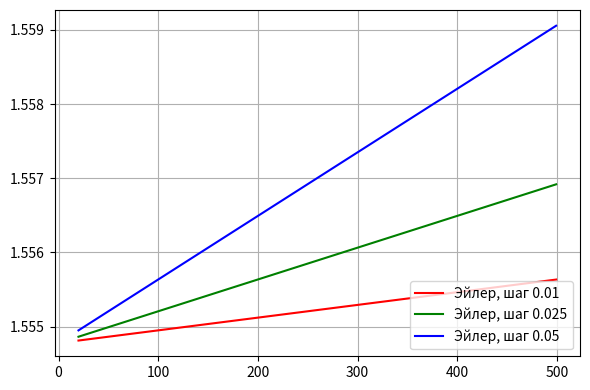

Reproduce this figure in Python.
from matplotlib import pyplot as plt
import numpy as np

data_0_01 = [1.5391914719810011, 1.5547958123125094, 1.554812938257353, 1.5548300641368673, 1.5548471899509477, 1.554864315699491, 1.5548814413823913, 1.5548985669995454, 1.554915692550849, 1.5549328180361979, 1.5549499434554879, 1.5549670688086157, 1.5549841940954772, 1.5550013193159686, 1.5550184444699857, 1.5550355695574258, 1.5550526945781846, 1.5550698195321584, 1.555086944419244, 1.5551040692393383, 1.5551211939923373, 1.555138318678139, 1.5551554432966386, 1.5551725678477335, 1.5551896923313209, 1.5552068167472977, 1.5552239410955608, 1.5552410653760074, 1.5552581895885345, 1.55527531373304, 1.55529243780942, 1.5553095618175727, 1.5553266857573953, 1.5553438096287855, 1.5553609334316412, 1.5553780571658589, 1.5553951808313375, 1.5554123044279744, 1.5554294279556664, 1.5554465514143132, 1.555463674803811, 1.555480798124059, 1.5554979213749551, 1.555515044556397, 1.555532167668283, 1.5555492907105113, 1.555566413682981, 1.5555835365855895, 1.5556006594182363, 1.5556177821808193, 1.5556349048732367]
data_0_025 = [1.5391914719810011, 1.554821498644896, 1.5548643105783877, 1.554907122101284, 1.554949933211959, 1.554992743908786, 1.5550355541901433, 1.55507836405441, 1.5551211734999684, 1.5551639825252033, 1.555206791128502, 1.5552495993082547, 1.5552924070628538, 1.5553352143906933, 1.5553780212901713, 1.5554208277596882, 1.5554636337976457, 1.5555064394024491, 1.555549244572506, 1.5555920493062267, 1.5556348536020237, 1.5556776574583124, 1.5557204608735105, 1.5557632638460381, 1.5558060663743185, 1.5558488684567764, 1.5558916700918404, 1.5559344712779413, 1.5559772720135119, 1.5560200722969877, 1.5560628721268073, 1.556105671501411, 1.556148470419243, 1.5561912688787487, 1.556234066878377, 1.5562768644165783, 1.5563196614918076, 1.5563624581025202, 1.5564052542471747, 1.5564480499242335, 1.5564908451321604, 1.5565336398694214, 1.5565764341344868, 1.5566192279258273, 1.5566620212419178, 1.5567048140812358, 1.55674760644226, 1.5567903983234737, 1.5568331897233605, 1.556875980640409, 1.5569187710731085]
data_0_05 = [1.5391914719810011, 1.5548642923071745, 1.554949896664836, 1.555035499362393, 1.5551211003868528, 1.555206699725264, 1.5552922973647152, 1.555377893292335, 1.5554634874952917, 1.5555490799607958, 1.5556346706760973, 1.5557202596284863, 1.5558058468052949, 1.5558914321938944, 1.5559770157816992, 1.5560625975561624, 1.556148177504779, 1.5562337556150847, 1.5563193318746573, 1.5564049062711145, 1.5564904787921159, 1.556576049425362, 1.5566616181585948, 1.5567471849795982, 1.5568327498761971, 1.556918312836258, 1.5570038738476888, 1.5570894328984397, 1.557174989976502, 1.557260545069909, 1.5573460981667355, 1.5574316492550988, 1.5575171983231575, 1.557602745359113, 1.5576882903512081, 1.5577738332877273, 1.5578593741569986, 1.5579449129473906, 1.5580304496473152, 1.5581159842452266, 1.5582015167296208, 1.5582870470890362, 1.558372575312054, 1.558458101387298, 1.5585436253034342, 1.5586291470491704, 1.5587146666132594, 1.5588001839844932, 1.55888569915171, 1.558971212103788, 1.5590567228296495]
data_rk_0_05 = [1.5391914719810011, 1.5548600131823282, 1.5549413385766022, 1.5550226624740888, 1.555103984863645, 1.5551853057341618, 1.5552666250745617, 1.5553479428738015, 1.55542925912087, 1.555510573804789, 1.555591886914614, 1.5556731984394319, 1.555754508368365, 1.555835816690567, 1.5559171233952258, 1.5559984284715622, 1.5560797319088304, 1.5561610336963176, 1.5562423338233458, 1.5563236322792684, 1.5564049290534743, 1.5564862241353843, 1.5565675175144544, 1.5566488091801733, 1.5567300991220638, 1.5568113873296825, 1.5568926737926196, 1.5569739585004994, 1.5570552414429797, 1.5571365226097529, 1.5572178019905447, 1.5572990795751163, 1.5573803553532606, 1.557461629314807, 1.5575429014496174, 1.557624171747589, 1.5577054401986525, 1.5577867067927738, 1.557867971519952, 1.5579492343702215, 1.5580304953336503, 1.5581117544003424, 1.558193011560434, 1.5582742668040979, 1.5583555201215404, 1.558436771503002, 1.5585180209387595, 1.5585992684191223, 1.5586805139344366, 1.5587617574750816, 1.5588429990314716]
data_rk_0_01 = [1.5391914719810011, 1.5547956410546564, 1.554812595742946, 1.554829550367209, 1.5548465049273428, 1.5548634594232476, 1.5548804138548213, 1.5548973682219633, 1.5549143225245723, 1.5549312767625478, 1.5549482309357885, 1.5549651850441935, 1.554982139087662, 1.5549990930660933, 1.5550160469793874, 1.5550330008274427, 1.5550499546101595, 1.5550669083274364, 1.5550838619791738, 1.5551008155652712, 1.5551177690856282, 1.5551347225401444, 1.55515167592872, 1.5551686292512545, 1.5551855825076482, 1.555202535697801, 1.555219488821613, 1.5552364418789844, 1.5552533948698153, 1.555270347794006, 1.5552873006514567, 1.5553042534420682, 1.5553212061657404, 1.5553381588223747, 1.5553551114118709, 1.5553720639341297, 1.5553890163890518, 1.5554059687765385, 1.55542292109649, 1.5554398733488077, 1.5554568255333925, 1.5554737776501448, 1.5554907296989662, 1.5555076816797584, 1.555524633592421, 1.5555415854368568, 1.555558537212967, 1.5555754889206523, 1.5555924405598147, 1.5556093921303549, 1.5556263436321751]
data_second_0_05 = [1.5391914719810011, 1.5548642923071745, 1.554949896664836, 1.555035499362393, 1.5551211003868528, 1.555206699725264, 1.5552922973647152, 1.555377893292335, 1.5554634874952917, 1.5555490799607958, 1.5556346706760973, 1.5557202596284863, 1.5558058468052949, 1.5558914321938944, 1.5559770157816992, 1.5560625975561624, 1.556148177504779, 1.5562337556150847, 1.5563193318746573, 1.5564049062711145, 1.5564904787921159, 1.556576049425362, 1.5566616181585948, 1.5567471849795982, 1.5568327498761971, 1.556918312836258, 1.5570038738476888, 1.5570894328984397, 1.557174989976502, 1.557260545069909, 1.5573460981667355, 1.5574316492550988, 1.5575171983231575, 1.5576027453591132, 1.5576882903512081, 1.5577738332877273, 1.5578593741569986, 1.5579449129473906, 1.5580304496473152, 1.5581159842452266, 1.5582015167296208, 1.5582870470890362, 1.558372575312054, 1.558458101387298, 1.5585436253034342, 1.5586291470491704, 1.5587146666132594, 1.5588001839844934, 1.55888569915171, 1.558971212103788, 1.5590567228296495]
data_third_0_05_0_inter = [1.5391914719810011, 1.5548642923071745, 1.55500310248666, 1.5550974065584229, 1.5552414684053608, 1.555302220440093, 1.5554079812517105, 1.5554513969402082, 1.5555371494792622, 1.5555852718926597, 1.5556756377213388, 1.5558309542390214, 1.5559083568564303, 1.556026582636502, 1.5560783918996584, 1.5561469362471243, 1.556244858278884, 1.5563255839567278, 1.5563981139596632, 1.5565247278271443, 1.5566250426382588, 1.5566967425407017, 1.5568046443062968, 1.5568763920379285, 1.5569567532441944, 1.5570895678301078, 1.5571639549425433, 1.5572575837415843, 1.5573193960319347, 1.5573860295566178, 1.5574468986082608, 1.5575120355084242, 1.5576293973882365, 1.5577075805152147, 1.5578054284881793, 1.557888125769063, 1.5580140050152569, 1.5580591472167586, 1.5581803203859617, 1.5582761889527565, 1.5583323118758339, 1.5583971828954932, 1.558466470125468, 1.558582599182851, 1.5586630809158397, 1.5587606043660172, 1.5588400288462374, 1.5589292573749045, 1.5590041091538278, 1.559092702699654, 1.5591855132470573]
data_third_0_05_1_inter = [1.5391914719810011, 1.5548642923071745, 1.5549298472884214, 1.5550521348741504, 1.5551345403860901, 1.555241934374124, 1.5553078900134063, 1.5553995040996706, 1.5554485190033018, 1.555515283597121, 1.5555421474842184, 1.5556081974346374, 1.555715559984326, 1.5557939974549944, 1.5558844239892031, 1.5559607867049579, 1.5560204296787954, 1.5561445230358417, 1.556198940061833, 1.556315489270291, 1.5563964102462595, 1.556453287733255, 1.556557783492373, 1.5566472956154418, 1.5567335247403813, 1.5567895493005515, 1.5569079407848154, 1.557017151187544, 1.5571340655554526, 1.557239322390895, 1.5573290619681257, 1.5573961389682505, 1.557510926128199, 1.5575535595786199, 1.5576471511661019, 1.5577212837275032, 1.5577860180469376, 1.557919617762259, 1.5579601789116158, 1.5580487832310137, 1.5581499718756568, 1.5582698258261833, 1.5583433655501064, 1.558446086781112, 1.5585090599319056, 1.5586095703723442, 1.5587199531954494, 1.5588112207169753, 1.5589115516701093, 1.5589904873475044, 1.5590740259456712]
data_third_0_05_2_inter = [1.5391914719810011, 1.5548642923071745, 1.5549291245773709, 1.5550505623540147, 1.5551319827847607, 1.5552382613811249, 1.5553029493833557, 1.5553930323809744, 1.55544031433335, 1.5555051917813247, 1.5555299040364867, 1.5555936073433423, 1.5556984280397679, 1.5557738905000051, 1.555860471411282, 1.5559317786334381, 1.5559854802272146, 1.5561024074944327, 1.5561342350086733, 1.556248925169382, 1.556344931877442, 1.556409089802603, 1.5565195092490414, 1.5566139912782186, 1.5567038652494285, 1.556762678859919, 1.5568835741062905, 1.556994901742849, 1.5571137479983368, 1.557220662778887, 1.5573117570812651, 1.557369042895169, 1.5574851282340656, 1.5575288952992428, 1.5576234800333542, 1.5576984469098754, 1.5577638589354257, 1.5578811141643034, 1.5579212153601985, 1.5580091480216913, 1.5581093723552626, 1.5582278437308905, 1.558298642411498, 1.5584048573474016, 1.5584686909041536, 1.5585689065447252, 1.5586781753632812, 1.5587674992549054, 1.5588623955384922, 1.5589492125034874, 1.5590671989570246]
# data_third_0_05_2_inter_full = [3.826433158962024, 3.826198127379086, 3.826210314436866, 3.8262203998864277, 3.826231056282672, 3.8262410766864754, 3.8262520886972538, 3.826262617294047, 3.8262729831600164, 3.8262834636495233, 3.826294051881294, 3.826305001142457, 3.82631500244556, 3.826325754941202, 3.826336171059899, 3.8263468125454567, 3.826357265080326, 3.826368312114136, 3.826378250531269, 3.826388864434076, 3.82639947836634, 3.8264100866558435, 3.826420500790257, 3.8264308569161716, 3.8264414253169035, 3.8264518990017975, 3.8264624070575497, 3.8264723620705, 3.826482642522743, 3.8264930476084884, 3.826503388590297, 3.826513575126717, 3.82652421180366, 3.8265346952124752, 3.8265450053422945, 3.8265554610357886, 3.8265662321923037, 3.82657668982649, 3.826587348140661, 3.8265972709662543, 3.8266078122535716, 3.8266178591127056, 3.826628407274865, 3.826638634956103, 3.826649145644016, 3.82665953104061, 3.8266698928346234, 3.826680585844904, 3.826690776916312, 3.8267013437224837, 3.82671162593941]
# data_third_0_05_2_inter_full_cr = [1.5391914719810011, 1.5390969299903074, 1.5391018322621162, 1.5391058891572225, 1.5391101757169348, 1.539114206447236, 1.5391186360537064, 1.5391228712057978, 1.539127040899044, 1.53913125669987, 1.539135515840267, 1.5391399202055613, 1.5391439432525627, 1.5391482684684772, 1.5391524583759975, 1.5391567389378522, 1.5391609434938611, 1.5391653871884259, 1.5391693849394021, 1.5391736544060324, 1.5391779238845118, 1.5391821910931778, 1.5391863802025156, 1.5391905459778026, 1.539194797141119, 1.539199010204774, 1.5392032370941846, 1.5392072415208664, 1.5392113768562456, 1.5392155623257364, 1.539219722009272, 1.539223819566798, 1.5392280981943762, 1.5392323151695002, 1.539236462442753, 1.539240668269326, 1.539245000991619, 1.53924920759884, 1.539253494930043, 1.5392574864092865, 1.5392617266661703, 1.5392657680381887, 1.5392700110604933, 1.5392741251686157, 1.5392783531168195, 1.5392825306663038, 1.5392866987215965, 1.5392910000093882, 1.5392950993911234, 1.5392993499130245, 1.5393034859582522]


render_borders = [20, 499]

plt.rcParams["figure.figsize"] = [6, 4]
plt.rcParams["figure.autolayout"] = True

x = np.linspace(render_borders[0], render_borders[1], len(data_0_01)-2)

plt.plot(x, data_0_01[2:], color='red', label='Эйлер, шаг 0.01')
plt.plot(x, data_0_025[2:], color='green', label='Эйлер, шаг 0.025')
plt.plot(x, data_0_05[2:], color='blue', label='Эйлер, шаг 0.05')

# plt.plot(x, data_rk_0_05[2:], color='red', label='Рунге-Кутта, шаг 0.05')
# plt.plot(x, data_0_05[2:], color='blue', label='Эйлер, шаг 0.05')

# plt.plot(x, data_0_05[2:], color='blue', label='Эйлер, шаг 0.05')
# plt.plot(x, data_second_0_05[2:], color='red', label='Эйлер через синус/косинус, шаг 0.05')


# plt.plot(x, data_0_05[2:], color='black', label='Эйлер через радиус, шаг 0.05')
# plt.plot(x, data_third_0_05_0_inter[2:], color='red', label='Через таблицу, интерполяция 0, шаг 0.05')
# plt.plot(x, data_third_0_05_1_inter[2:], color='blue', label='Через таблицу, интерполяция 1, шаг 0.05')
# plt.plot(x, data_third_0_05_2_inter[2:], color='green', label='Через таблицу, интерполяция 2, шаг 0.05')
# plt.plot(x, data_rk_0_05[2:], color='magenta', label='Рунге-Кутта, шаг 0.05')


#лчший-худший
# plt.plot(x, data_third_0_05_0_inter[2:], color='green', label='Через таблицу, интерполяция 0, шаг 0.05')
# plt.plot(x, data_rk_0_05[2:], color='blue', label='Рунге-Кутта, шаг 0.05')

# plt.plot(x, data_rk_0_05[2:], color='red', label='Рунге-Кутта, шаг 0.05')
# plt.plot(x, data_rk_0_01[2:], color='blue', label='Рунге-Кутта, шаг 0.01')
# plt.plot(x, data_0_01[2:], color='green', label='Эйлер, шаг 0.01')

print('Шаг Эйлера, 0.05, с 20го =', (data_0_05[-1] - data_0_05[2])/480)
print('Шаг Эйлера через синус/косинус, 0.05, с 20го =', (data_second_0_05[-1] - data_second_0_05[2])/480)
print('Шаг Эйлера, 0.01, с 20го =', (data_0_01[-1] - data_0_01[2])/480)
print('Шаг Рунге-Кутты, 0.05, с 20го =', (data_rk_0_05[-1] - data_rk_0_05[2])/480)
print('Шаг Рунге-Кутты, 0.01, с 20го =', (data_rk_0_01[-1] - data_rk_0_01[2])/480)

print()
print('Шаг Эйлера, 0.05, до 20го =', (data_0_05[2] - data_0_05[0])/20)
print('Шаг Эйлера через синус/косинус, 0.05, до 20го =', (data_second_0_05[2] - data_second_0_05[0])/20)
print('Шаг Эйлера, 0.01, до 20го =', (data_0_01[2] - data_0_01[0])/20)
print('Шаг Рунге-Кутты, 0.05, до 20го =', (data_rk_0_05[2] - data_rk_0_05[0])/20)
print('Шаг Рунге-Кутты, 0.01, до 20го =', (data_rk_0_01[2] - data_rk_0_01[0])/20)
print()

print('Шаг таблицы, 0.05, интерполяция 0, с 20го', (data_third_0_05_0_inter[-1] - data_third_0_05_0_inter[2])/480)
print('Шаг таблицы, 0.05, интерполяция 1, с 20го', (data_third_0_05_1_inter[-1] - data_third_0_05_1_inter[2])/480)
print('Шаг таблицы, 0.05, интерполяция 2, с 20го', (data_third_0_05_2_inter[-1] - data_third_0_05_2_inter[2])/480)
print()
print('Шаг таблицы, 0.05, интерполяция 0, до 20го', (data_third_0_05_0_inter[2] - data_third_0_05_0_inter[0])/20)
print('Шаг таблицы, 0.05, интерполяция 1, до 20го', (data_third_0_05_1_inter[2] - data_third_0_05_1_inter[0])/20)
print('Шаг таблицы, 0.05, интерполяция 2, до 20го', (data_third_0_05_2_inter[2] - data_third_0_05_2_inter[0])/20)


# print('data_rk_0_05[-1] - data_0_05[-1]', (data_0_05[-1] - data_rk_0_05[-1])/480)
# print('data_0_05[-1] - data_0_01[-1]', (data_0_05[-1] - data_0_01[-1])/480)
# print('data_0_05[-1] - data_second_0_05[-1]', data_0_05[-1] - data_second_0_05[-1])
# print('data_third_0_05_1_inter[-1] - data_third_0_05_0_inter[-1]', data_third_0_05_1_inter[-1] - data_third_0_05_0_inter[-1])
# print('data_third_0_05_2_inter[-1] - data_third_0_05_1_inter[-1]', data_third_0_05_2_inter[-1] - data_third_0_05_1_inter[-1])
# print('data_third_0_05_2_inter[-1] - data_third_0_05_0_inter[-1]', data_third_0_05_2_inter[-1] - data_third_0_05_0_inter[-1])
# print('data_third_0_05_0_inter[-1] - data_rk_0_05[-1]', data_third_0_05_0_inter[-1] - data_rk_0_05[-1])

plt.grid()
legend = plt.legend(loc='lower right')
plt.savefig('first_0.05_0.025_0.01.pdf')

plt.show()
